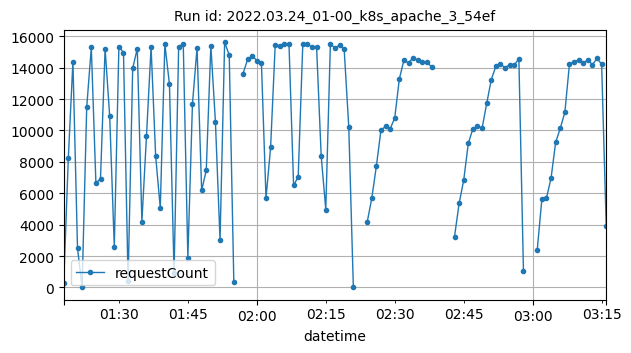

The file beside this chart, header and first rows:
datetime, requestCount
2022-03-24T01:18:00Z, 280
2022-03-24T01:19:00Z, 8242
2022-03-24T01:20:00Z, 14380
2022-03-24T01:21:00Z, 2486
2022-03-24T01:22:00Z, 29
2022-03-24T01:23:00Z, 11475
2022-03-24T01:24:00Z, 15292
2022-03-24T01:25:00Z, 6634
2022-03-24T01:26:00Z, 6936
2022-03-24T01:27:00Z, 15210
2022-03-24T01:28:00Z, 10916
2022-03-24T01:29:00Z, 2601
2022-03-24T01:30:00Z, 15338
2022-03-24T01:31:00Z, 14956
2022-03-24T01:32:00Z, 389
2022-03-24T01:33:00Z, 13954
2022-03-24T01:34:00Z, 15217
2022-03-24T01:35:00Z, 4190
2022-03-24T01:36:00Z, 9645
2022-03-24T01:37:00Z, 15306
2022-03-24T01:38:00Z, 8359
2022-03-24T01:39:00Z, 5065
2022-03-24T01:40:00Z, 15505
2022-03-24T01:41:00Z, 12934
2022-03-24T01:42:00Z, 910
2022-03-24T01:43:00Z, 15346
2022-03-24T01:44:00Z, 15514
2022-03-24T01:45:00Z, 1888
2022-03-24T01:46:00Z, 11692
2022-03-24T01:47:00Z, 15273
2022-03-24T01:48:00Z, 6187
2022-03-24T01:49:00Z, 7453
2022-03-24T01:50:00Z, 15403
2022-03-24T01:51:00Z, 10533
2022-03-24T01:52:00Z, 3011
2022-03-24T01:53:00Z, 15605
2022-03-24T01:54:00Z, 14816
2022-03-24T01:55:00Z, 328
2022-03-24T01:57:00Z, 13616
2022-03-24T01:58:00Z, 14529
2022-03-24T01:59:00Z, 14761
2022-03-24T02:00:00Z, 14452
2022-03-24T02:01:00Z, 14319
2022-03-24T02:02:00Z, 5687
2022-03-24T02:03:00Z, 8929
2022-03-24T02:04:00Z, 15441
2022-03-24T02:05:00Z, 15402
2022-03-24T02:06:00Z, 15525
2022-03-24T02:07:00Z, 15481
2022-03-24T02:08:00Z, 6498
2022-03-24T02:09:00Z, 7056
2022-03-24T02:10:00Z, 15498
2022-03-24T02:11:00Z, 15539
2022-03-24T02:12:00Z, 15298
2022-03-24T02:13:00Z, 15333
2022-03-24T02:14:00Z, 8386
2022-03-24T02:15:00Z, 4966
2022-03-24T02:16:00Z, 15504
2022-03-24T02:17:00Z, 15256
2022-03-24T02:18:00Z, 15433
... 50 more rows
